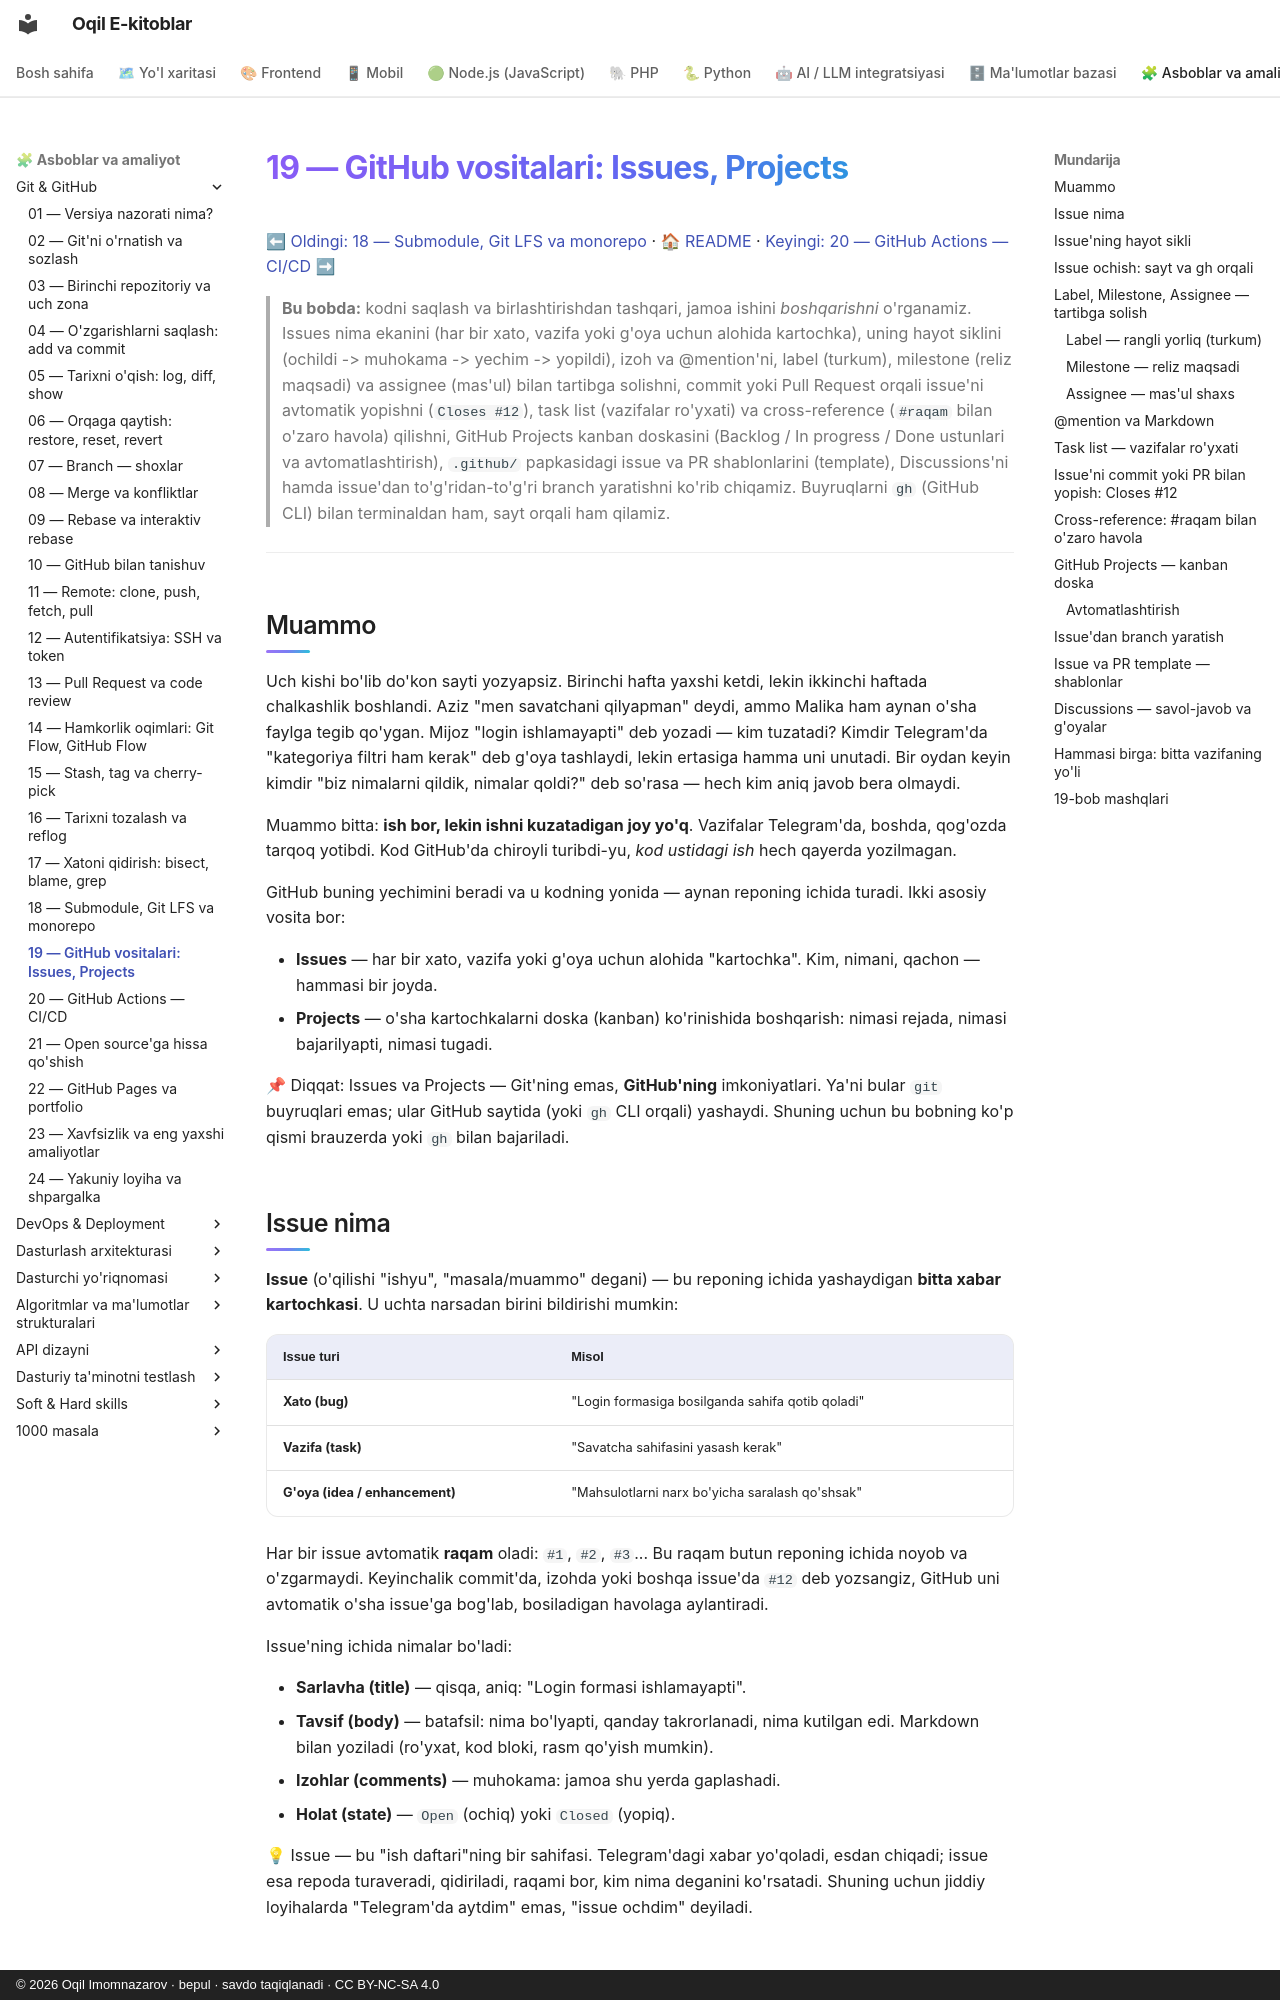

repository: iOqil/e-book · page: git-github/19-github-issues-projects/index.html · generator: mkdocs · copyright: © 2026 Oqil Imomnazarov · bepul · savdo taqiqlanadi · CC BY-NC-SA 4.0

# 19 — GitHub vositalari: Issues, Projects

[⬅ Oldingi: 18 — Submodule, Git LFS va monorepo](./18-submodule-lfs.md) · [🏠 README](./README.md) · [Keyingi: 20 — GitHub Actions — CI/CD ➡](./20-github-actions.md)

> **Bu bobda:** kodni saqlash va birlashtirishdan tashqari, jamoa ishini *boshqarishni* o'rganamiz. Issues nima ekanini (har bir xato, vazifa yoki g'oya uchun alohida kartochka), uning hayot siklini (ochildi -> muhokama -> yechim -> yopildi), izoh va @mention'ni, label (turkum), milestone (reliz maqsadi) va assignee (mas'ul) bilan tartibga solishni, commit yoki Pull Request orqali issue'ni avtomatik yopishni (`Closes #12`), task list (vazifalar ro'yxati) va cross-reference (`#raqam` bilan o'zaro havola) qilishni, GitHub Projects kanban doskasini (Backlog / In progress / Done ustunlari va avtomatlashtirish), `.github/` papkasidagi issue va PR shablonlarini (template), Discussions'ni hamda issue'dan to'g'ridan-to'g'ri branch yaratishni ko'rib chiqamiz. Buyruqlarni `gh` (GitHub CLI) bilan terminaldan ham, sayt orqali ham qilamiz.

---

## Muammo

Uch kishi bo'lib do'kon sayti yozyapsiz. Birinchi hafta yaxshi ketdi, lekin ikkinchi haftada chalkashlik boshlandi. Aziz "men savatchani qilyapman" deydi, ammo Malika ham aynan o'sha faylga tegib qo'ygan. Mijoz "login ishlamayapti" deb yozadi — kim tuzatadi? Kimdir Telegram'da "kategoriya filtri ham kerak" deb g'oya tashlaydi, lekin ertasiga hamma uni unutadi. Bir oydan keyin kimdir "biz nimalarni qildik, nimalar qoldi?" deb so'rasa — hech kim aniq javob bera olmaydi.

Muammo bitta: **ish bor, lekin ishni kuzatadigan joy yo'q**. Vazifalar Telegram'da, boshda, qog'ozda tarqoq yotibdi. Kod GitHub'da chiroyli turibdi-yu, *kod ustidagi ish* hech qayerda yozilmagan.

GitHub buning yechimini beradi va u kodning yonida — aynan reponing ichida turadi. Ikki asosiy vosita bor:

- **Issues** — har bir xato, vazifa yoki g'oya uchun alohida "kartochka". Kim, nimani, qachon — hammasi bir joyda.
- **Projects** — o'sha kartochkalarni doska (kanban) ko'rinishida boshqarish: nimasi rejada, nimasi bajarilyapti, nimasi tugadi.

📌 Diqqat: Issues va Projects — Git'ning emas, **GitHub'ning** imkoniyatlari. Ya'ni bular `git` buyruqlari emas; ular GitHub saytida (yoki `gh` CLI orqali) yashaydi. Shuning uchun bu bobning ko'p qismi brauzerda yoki `gh` bilan bajariladi.
